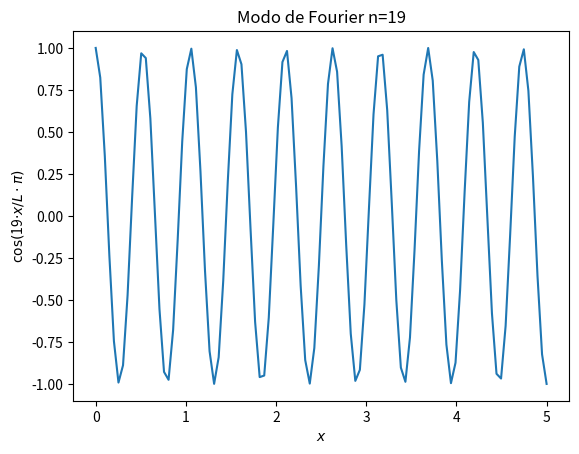

Python code for this plot:
import numpy as np
from scipy import integrate
import matplotlib.pyplot as plt
from matplotlib import animation
from math import pi

L = 5  # Largo de la barra en metros
N_puntos = 100
valores_de_x = np.linspace(0, L, N_puntos)

# N_modos solo contendrá números impares debido a la nueva serie de solo cosenos ???
N_modos = 100

# Cambiamos la función de animación para trabajar con cosenos
def aux_animacion_modos_de_Fourier(numero_de_cuadro):
    gfx.clear()
    n = numero_de_cuadro   # Solo números impares debido a la serie de cosenos ???
    gfx.set_xlabel('$x$')
    gfx.set_ylabel('$\cos($' + str(n) + '$\cdot x/L\cdot \pi)$')
    gfx.set_title('Modo de Fourier n=' + str(n))

    def funcion_auxiliar(x):
        return np.cos(n * x / L * np.pi)

    valores_de_y = funcion_auxiliar(valores_de_x)
    gfx.plot(valores_de_x, valores_de_y)


numero_de_cuadros = 20
fig = plt.figure()
gfx = plt.subplot()
animacion = animation.FuncAnimation(fig, aux_animacion_modos_de_Fourier, frames=numero_de_cuadros, interval=500,
                                    repeat=False)
nombre_de_archivo = 'modos_de_Fourier_calor.gif'
animacion.save(nombre_de_archivo, writer='pillow', fps=2)

# Perfil de temperatura inicial
def f(x):
    if 0 <= x <= 3: 
        return 5*(9-x**2)
    elif 3 < x <= 5:
        return (x**3) - 27
    else:
        return 0

valores_de_f = np.zeros(N_puntos)
for j in range(N_puntos):
    valores_de_f[j] = f(valores_de_x[j])
valores_de_x


# Actualizamos la serie de Fourier para trabajar solo con cosenos
coeficiente_de_Fourier = np.zeros(N_modos + 1)
serie_de_Fourier = np.zeros([N_modos + 1, N_puntos])

for n in range(N_modos + 1):
    coeficiente_de_Fourier[n] = 2 / L * integrate.quad(lambda x: f(x) * np.cos(n * x / L * np.pi), 0, L)[0]
    if n==0:
        coeficiente_de_Fourier[n] /= 2    
    serie_de_Fourier[n, :] =  coeficiente_de_Fourier[n] * np.cos(n * valores_de_x / L * np.pi)
    if n>=1:
        serie_de_Fourier[n,:] += serie_de_Fourier[n-1,:]

### [10/07/2026] Compute what will be the temperature of the bar at x = 1.4 and t = 0.09.

for t in np.linspace(0.155,0.156,101):
    x=4.6
    # I copied the formula for the Fourier series from lines 125--134 of this code Fourier.py, adapting them appropriately.
    u=0 # The strategy to ompute the summation consists
        # in initializing as zero the variable u to which we will assign the result of the sum
        # and then add one by one (one term per each iteration of the for loop) the terms in the Fourier series formula
    for n in range(N_modos+1):
        u += coeficiente_de_Fourier[n]*np.cos(n*x/L*pi)*np.exp(-n**2*pi**2/L**2*t)
        # The above line uses the Fourier coefficients already computed in lines 63--69.
    print(f"The temperature at the point with coordinate x={x}, at the instant t={t:.5f}, will be of {u:.3f} degrees.")


x=4.6
t=0.15
skibidi = False
while skibidi == False:

    # I copied the formula for the Fourier series from lines 125--134 of this code Fourier.py, adapting them appropriately.
    u=0 # The strategy to ompute the summation consists
        # in initializing as zero the variable u to which we will assign the result of the sum
        # and then add one by one (one term per each iteration of the for loop) the terms in the Fourier series formula
    for n in range(N_modos+1):
        u += coeficiente_de_Fourier[n]*np.cos(n*x/L*pi)*np.exp(-n**2*pi**2/L**2*t)
        # The above line uses the Fourier coefficients already computed in lines 63--69.
    
    if u == 63:
        skibidi = True
        print((f"The temperature at the point with coordinate x={x}, at the instant t={t:.5f}, will be of {u:.3f} degrees."))
    elif u > 63:
        t = t + 0.000001
    elif u < 63:
        print(f"Skibidi set to true because you overshot at t={t:.5f} on u={u:.5f}")
        skibidi = True
